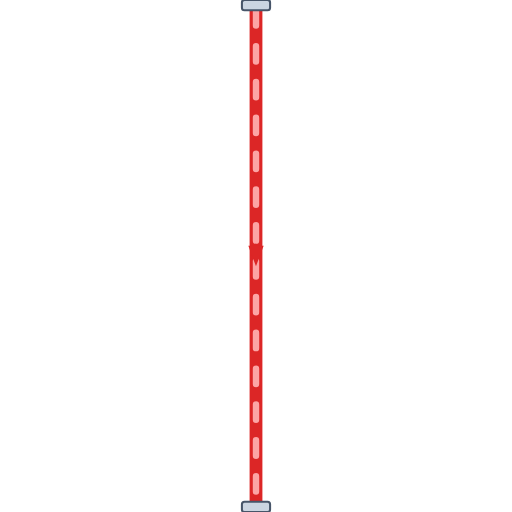
t = 0.00 s
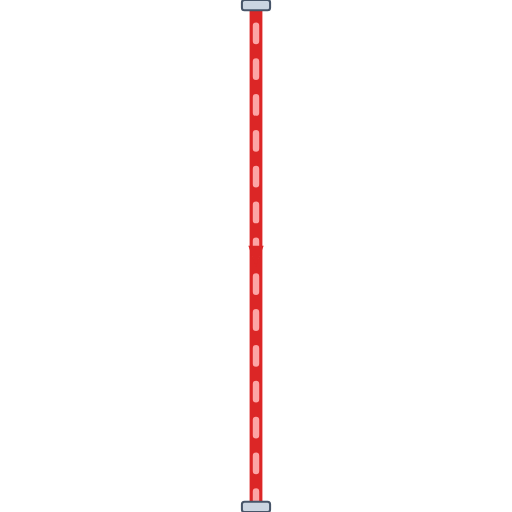
t = 0.20 s
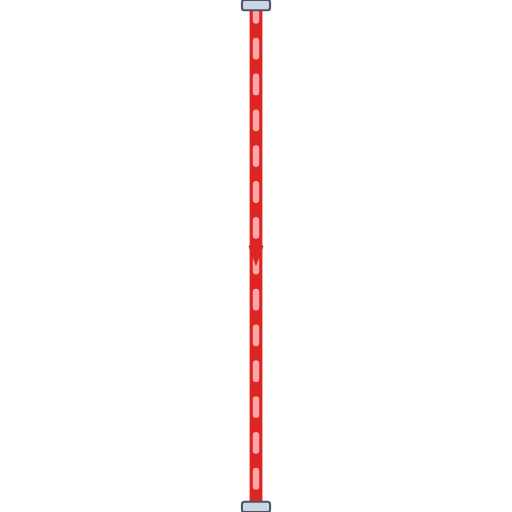
t = 0.40 s
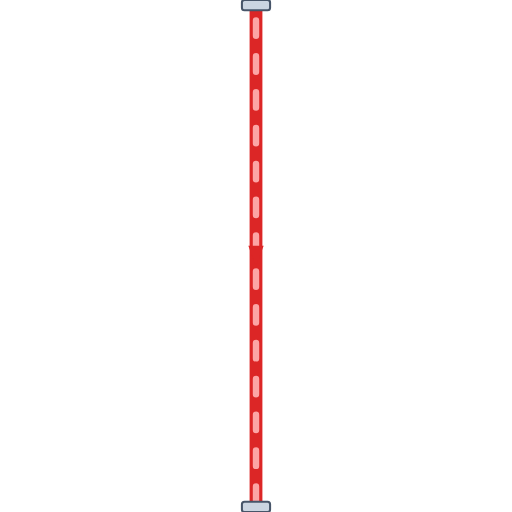
t = 0.60 s

The animated SVG that drew these frames (rendered in a browser with its animation timeline set to each time). Animation: 1 CSS @keyframes rule; one cycle of 0.80 s, repeats indefinitely.

<svg xmlns="http://www.w3.org/2000/svg" viewBox="0 0 200 200" width="200" height="200">
  <defs>
    <style>
      @keyframes p-flow-anim {
        from { stroke-dashoffset: 24; } to { stroke-dashoffset: 0; }
      }
      .anim-p-flow {
        stroke-dasharray: 6 8;
        animation: p-flow-anim 0.8s linear infinite;
      }
    </style>
    <filter id="ssPipeShadow" x="-15%" y="-15%" width="130%" height="130%">
      <feDropShadow dx="0" dy="2.5" stdDeviation="2.5" flood-color="#0f172a" flood-opacity="0.32" />
    </filter>
    <linearGradient id="ssPipeGradH" x1="0%" y1="0%" x2="0%" y2="100%">
      <stop offset="0%" stop-color="#64748b" /><stop offset="25%" stop-color="#ffffff" />
      <stop offset="55%" stop-color="#cbd5e1" /><stop offset="85%" stop-color="#94a3b8" /><stop offset="100%" stop-color="#475569" />
    </linearGradient>
  </defs>

  <!-- Stainless Steel 316 Outer Casing (8px with 3D Drop Shadow) -->
  <path d="M 100 0 L 100 200" stroke="url(#ssPipeGradH)" stroke-width="8" fill="none" stroke-linecap="round" stroke-linejoin="round" filter="url(#ssPipeShadow)"/>

  <!-- Process Fluid Core (5px) -->
  <path d="M 100 0 L 100 200" stroke="#DC2626" stroke-width="5" fill="none" stroke-linecap="round" stroke-linejoin="round"/>

  <!-- Animated Fluid Flow Stream Dashes (2.5px) -->
  <path d="M 100 0 L 100 200" stroke="#FCA5A5" stroke-width="2.5" fill="none" stroke-linejoin="round" stroke-linecap="round" class="anim-p-flow"/>

  <!-- Directional Flow Arrow -->
  <polygon points="97,96 100,104 103,96" fill="#DC2626" />

  <!-- ANSI Flange Connection Collars -->
  <rect x="94.5" y="0" width="11" height="4" rx="1" fill="#cbd5e1" stroke="#475569" stroke-width="0.8"/>
  <rect x="94.5" y="196" width="11" height="4" rx="1" fill="#cbd5e1" stroke="#475569" stroke-width="0.8"/>
</svg>
